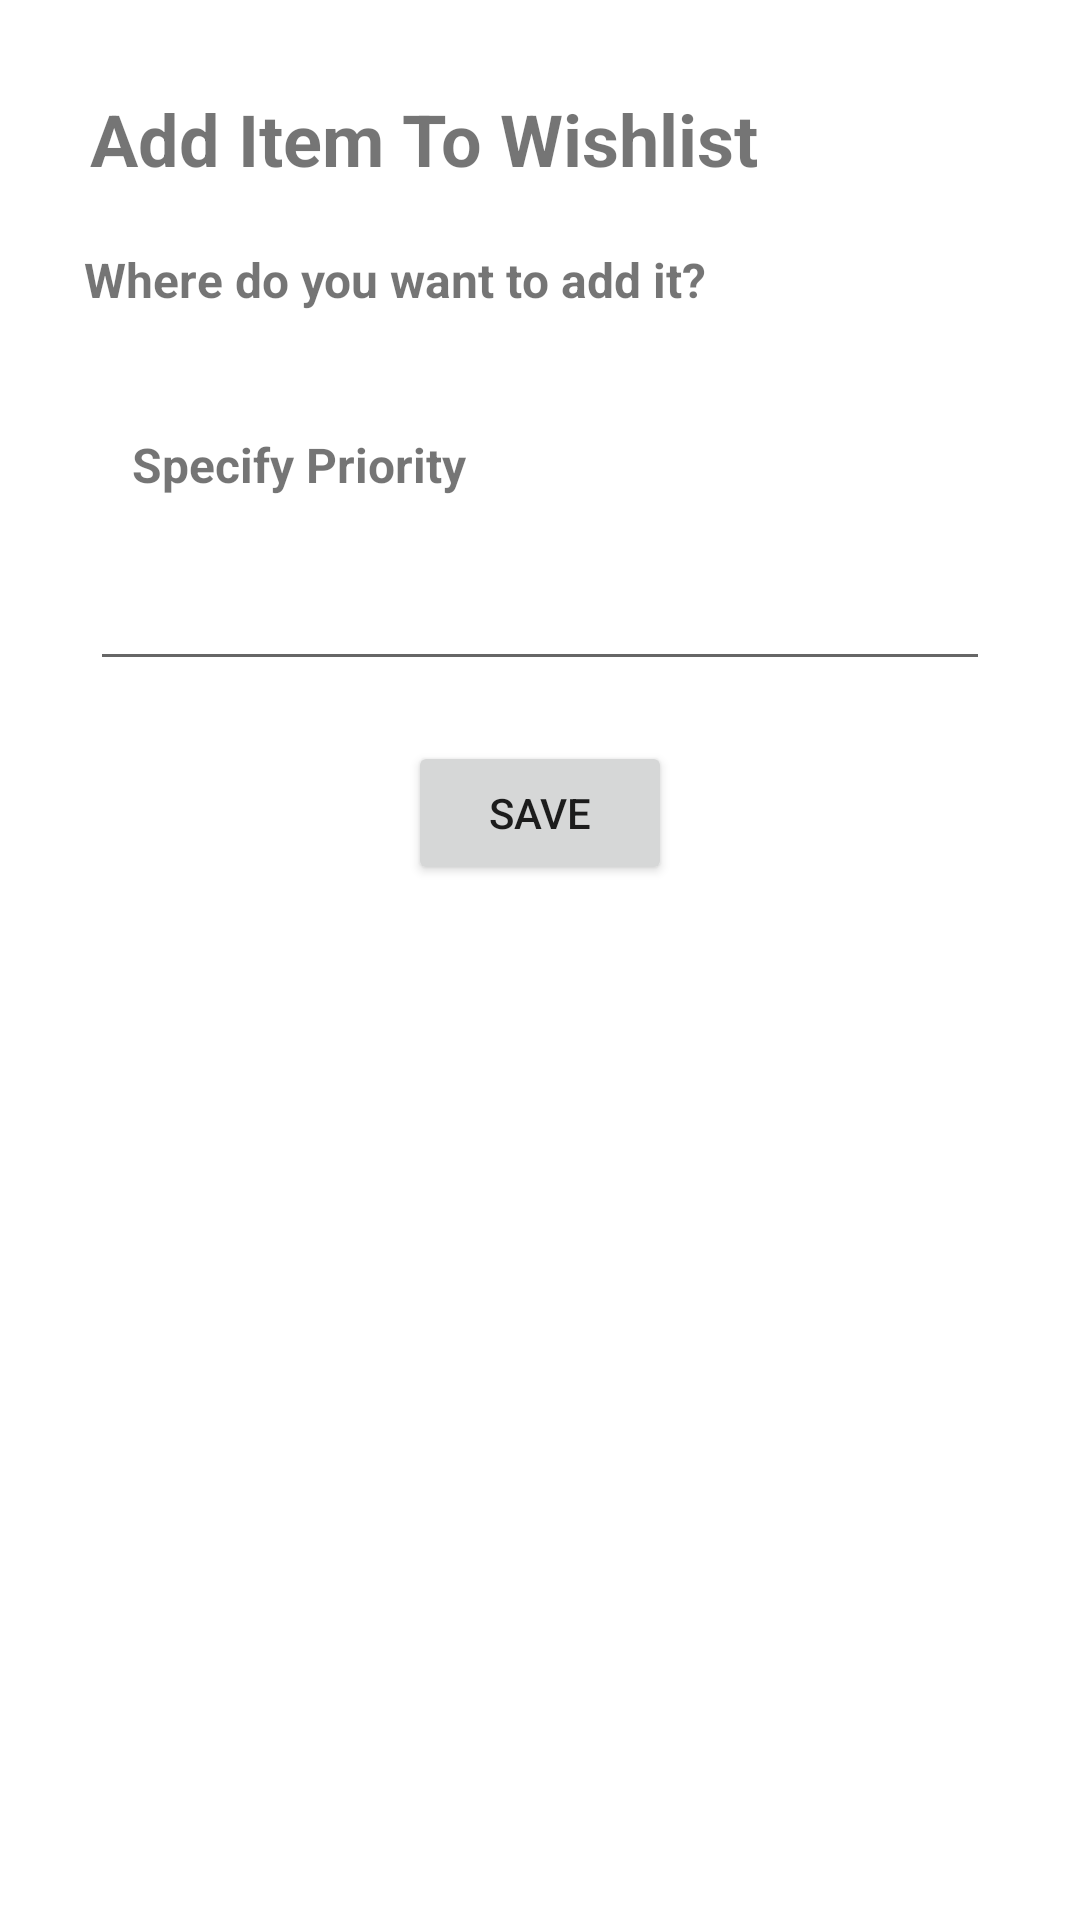

Android layout source for this screen:
<!-- AndroidManifest.xml: application theme Theme.WishList_PrPr2 -->
<!-- res/layout/fragment_add_to_wishlist.xml -->
<?xml version="1.0" encoding="utf-8"?>
<androidx.constraintlayout.widget.ConstraintLayout xmlns:android="http://schemas.android.com/apk/res/android"
    xmlns:app="http://schemas.android.com/apk/res-auto"
    xmlns:tools="http://schemas.android.com/tools"
    android:layout_width="match_parent"
    android:layout_height="match_parent">

    <TextView
        android:id="@+id/textView6"
        android:layout_width="wrap_content"
        android:layout_height="wrap_content"
        android:layout_marginStart="30dp"
        android:layout_marginTop="30dp"
        android:text="Add Item To Wishlist"
        android:textSize="24sp"
        android:textStyle="bold"
        app:layout_constraintStart_toStartOf="parent"
        app:layout_constraintTop_toTopOf="parent" />

    <androidx.recyclerview.widget.RecyclerView
        android:id="@+id/add_to_wishlist_recyclerview"
        android:layout_width="343dp"
        android:layout_height="wrap_content"
        android:layout_marginStart="40dp"
        android:layout_marginTop="20dp"
        android:layout_marginEnd="30dp"
        app:layout_constraintEnd_toEndOf="parent"
        app:layout_constraintStart_toStartOf="parent"
        app:layout_constraintTop_toBottomOf="@+id/textView11" />

    <TextView
        android:id="@+id/textView10"
        android:layout_width="wrap_content"
        android:layout_height="wrap_content"
        android:layout_marginStart="44dp"
        android:layout_marginTop="20dp"
        android:text="Specify Priority"
        android:textSize="16sp"
        android:textStyle="bold"
        app:layout_constraintStart_toStartOf="parent"
        app:layout_constraintTop_toBottomOf="@+id/add_to_wishlist_recyclerview" />

    <TextView
        android:id="@+id/textView11"
        android:layout_width="wrap_content"
        android:layout_height="wrap_content"
        android:layout_marginStart="28dp"
        android:layout_marginTop="20dp"
        android:text="Where do you want to add it?"
        android:textSize="16sp"
        android:textStyle="bold"
        app:layout_constraintStart_toStartOf="parent"
        app:layout_constraintTop_toBottomOf="@+id/textView6" />

    <EditText
        android:id="@+id/add_to_wishlist_priority"
        android:layout_width="match_parent"
        android:layout_height="wrap_content"
        android:layout_marginStart="30dp"
        android:layout_marginTop="20dp"
        android:layout_marginEnd="30dp"
        android:ems="10"
        android:inputType="textPersonName"
        app:layout_constraintEnd_toEndOf="parent"
        app:layout_constraintHorizontal_bias="0.0"
        app:layout_constraintStart_toStartOf="parent"
        app:layout_constraintTop_toBottomOf="@+id/textView10" />

    <Button
        android:id="@+id/add_to_wishlist_save"
        android:layout_width="wrap_content"
        android:layout_height="wrap_content"
        android:layout_marginTop="20dp"
        android:text="Save"
        app:layout_constraintEnd_toEndOf="parent"
        app:layout_constraintStart_toStartOf="parent"
        app:layout_constraintTop_toBottomOf="@+id/add_to_wishlist_priority" />
</androidx.constraintlayout.widget.ConstraintLayout>
<!-- resources referenced by this layout -->
<resources>
  <style name="Theme.WishList_PrPr2" parent="Theme.MaterialComponents.DayNight.DarkActionBar">
          <item name="colorPrimary">@color/blue</item>
          <item name="colorPrimaryVariant">@color/grey</item>
          <item name="colorOnPrimary">@color/white</item>
          <item name="colorSecondary">@color/blue</item>
          <item name="colorSecondaryVariant">@color/grey</item>
          <item name="colorOnSecondary">@color/black</item>
          <item name="android:statusBarColor">?attr/colorPrimaryVariant</item>
      </style>
  <color name="blue">#2FACC8</color>
  <color name="grey">#747474</color>
  <color name="white">#FFFFFFFF</color>
  <color name="black">#FF000000</color>
</resources>
